Labelled photos from "data", an image-classification folder in Anshu-b/rover-mission-control. The possible labels are: carpet, soil, wood.

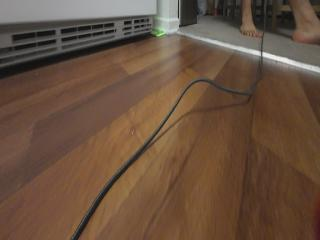
Label: wood

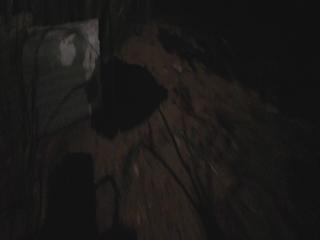
Label: soil

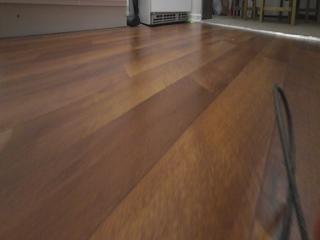
Label: wood

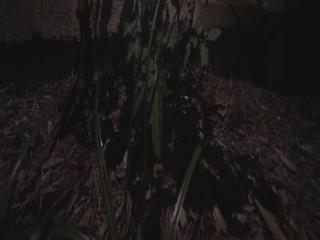
Label: soil

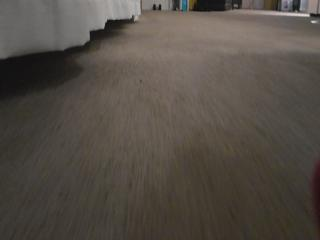
Label: carpet

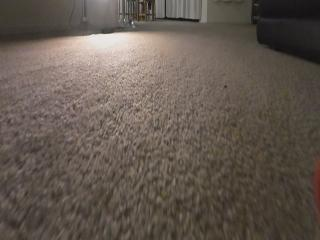
Label: carpet
